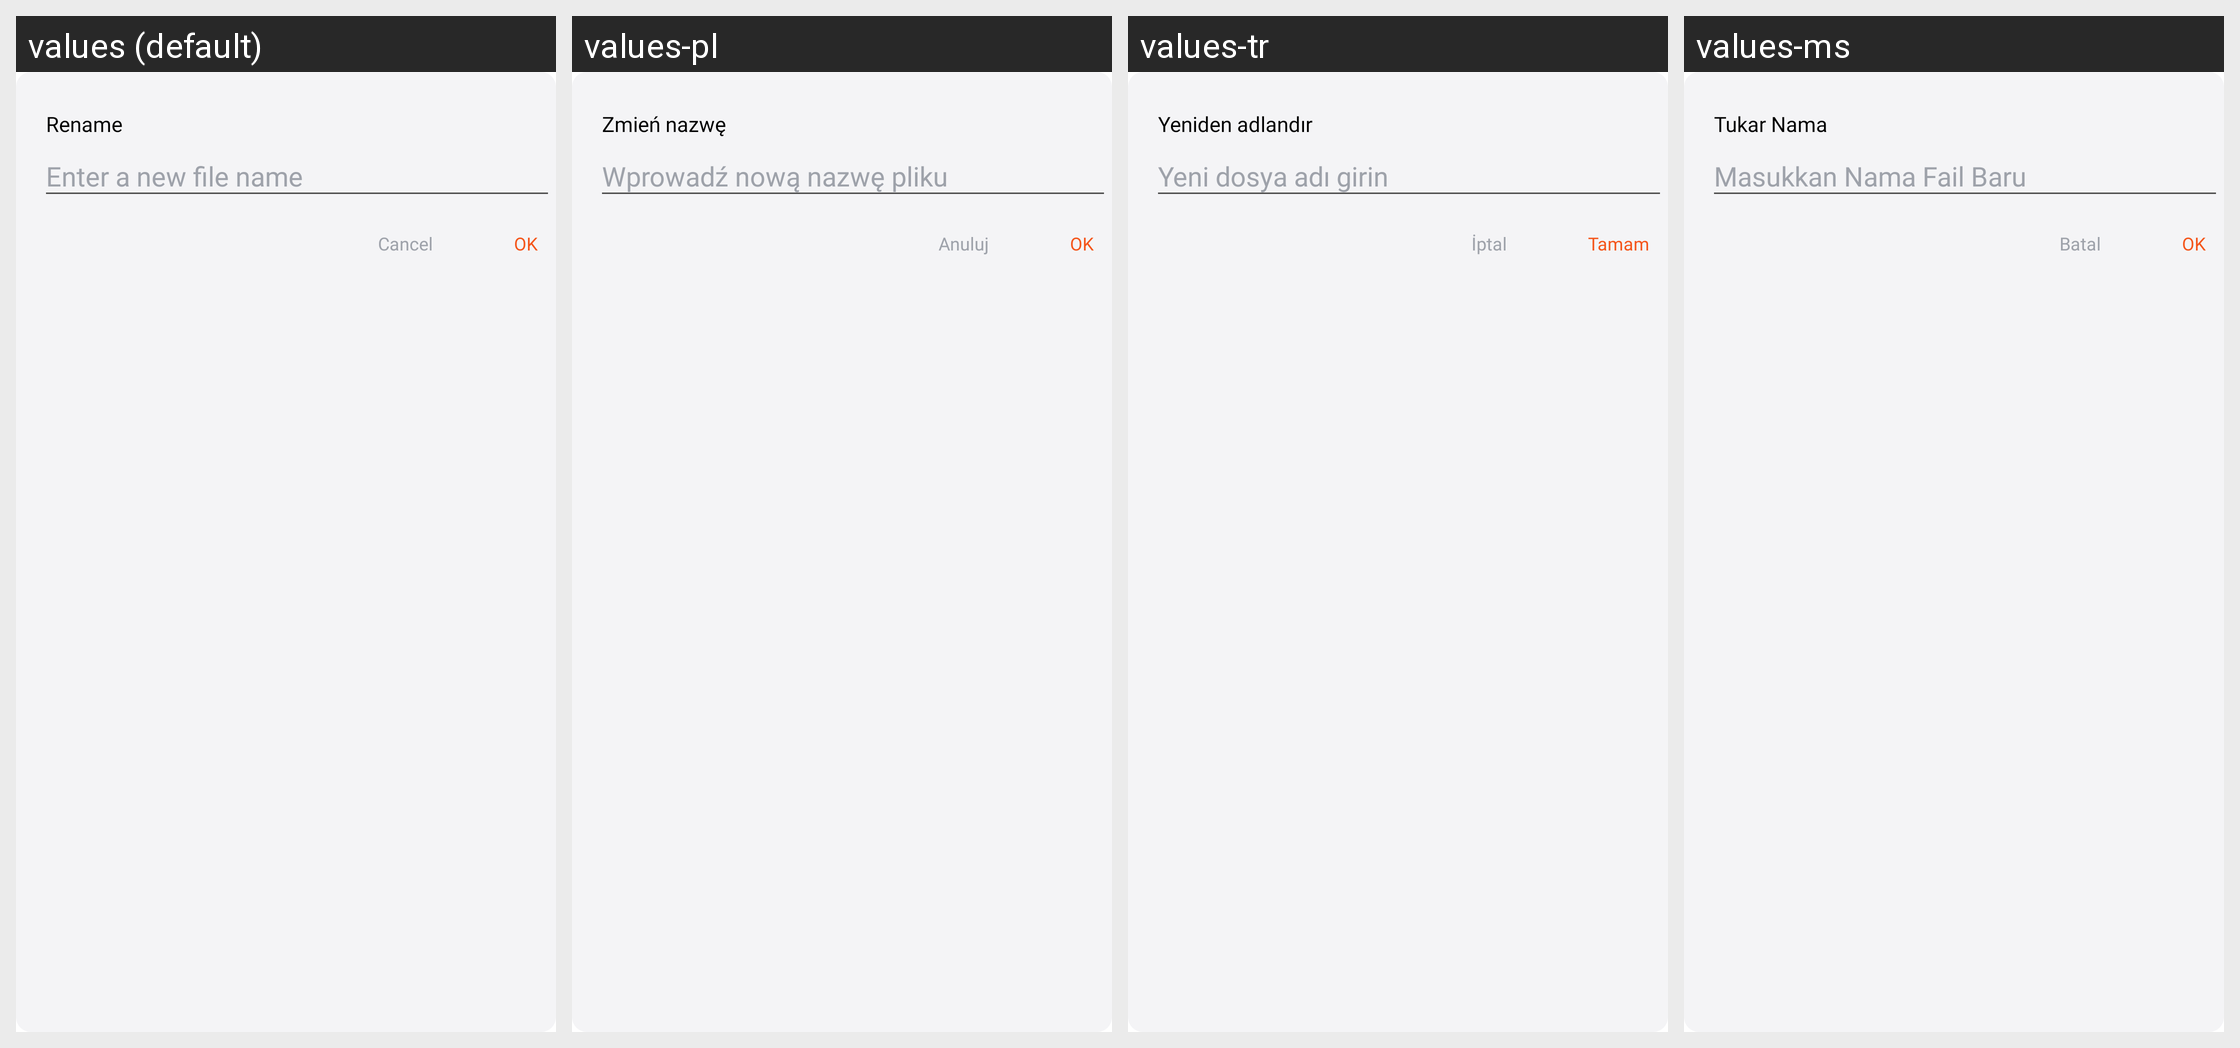

Locale-by-locale string values for the Android screen shown in this grid:
Android screen res/layout/dialog_rename.xml rendered under 4 locales, left to right: values (default), values-pl, values-tr, values-ms. Device: Nexus 5 (rendered at 1080×1920; each locale shown at half size, 540×960, under a caption strip naming it); theme Theme.BaseProject_2023.
Other locales in the repository, not shown: values-ar, values-es, values-fr, values-in, values-ja, values-ko, values-pt, values-ru, values-th, values-vi.
Strings drawn on this screen, with the default value and each locale's value (text and hints the layout hard-codes, and strings that could not be matched under every locale, appear in the picture but are not listed):

rename
  values: Rename
  values-pl: Zmień nazwę
  values-tr: Yeniden adlandır
  values-ms: Tukar Nama

enter_a_new_file_name
  values: Enter a new file name
  values-pl: Wprowadź nową nazwę pliku
  values-tr: Yeni dosya adı girin
  values-ms: Masukkan Nama Fail Baru

ok
  values: OK
  values-pl: OK
  values-tr: Tamam
  values-ms: OK

cancel
  values: Cancel
  values-pl: Anuluj
  values-tr: İptal
  values-ms: Batal
